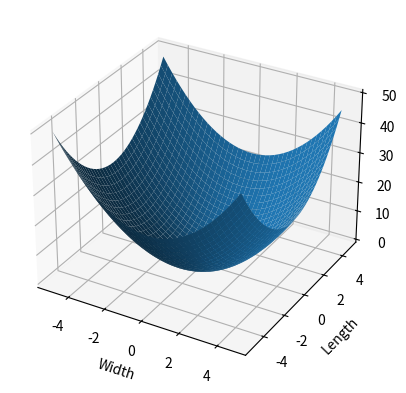

The script that saved this image:
import matplotlib.pyplot as plt
import numpy as np


# Make data
X = np.arange(-5, 5, 0.25)
Y = np.arange(-5, 5, 0.25)
X, Y = np.meshgrid(X, Y)
Z=X**2+Y**2

# Plot the surface
fig, ax = plt.subplots(subplot_kw={"projection": "3d"})
ax.plot_surface(X, Y, Z)
ax.set_zlabel("Height")
ax.set_ylabel("Length")
ax.set_xlabel("Width")
plt.show()